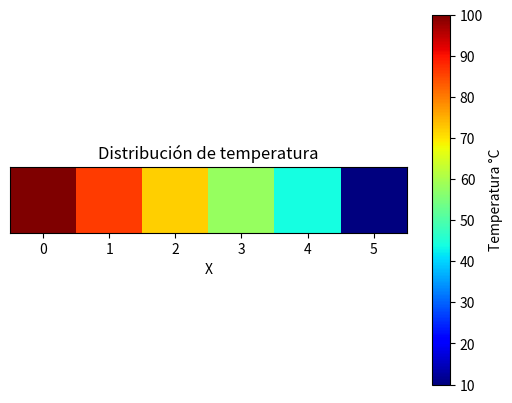

This figure's Python source:
import numpy as np
import matplotlib.pyplot as plt


h = 10/(12**2)

Kxx = 20/12

T1 = 100

Ta5 = 10

L = 10

r = 1

A = np.pi*(r**2)

Kc1 = (A*Kxx)/L * np.array([[1,-1]
                            ,[-1,1]
    ])

Khend = (h*A)* np.array([[0,0]
                         ,[0,1]
    ])

K1 = Kc1
K2 = Kc1
K3 = Kc1
K4 = Kc1 + Khend

def Ensamble(K_E):

    m = len(K_E)
    n = m + 1
    
    K = np.zeros((n, n))
    
    for i in range(m):
        K[i:i+2, i:i+2] += K_E[i]
    
    return K

K_E= np.array([K1, K2, K3, K4])

K = Ensamble(K_E)

F = np.zeros(5)

F[0] = T1

F[1] = K[0,0]*100

F[4] = h * A * Ta5

Km = K[1:,1:]

Fm = F[1:]


print("Km = ",Km)

print("Fm = ",Fm)


ink = np.linalg.inv(Km)

S = ink@Fm

print("S =" ,S)

S1 = np.zeros(len(S) + 2)

S1[0] = T1

S1[1:-1] = S

S1[-1] = Ta5

print("S =" ,S)

S1 = np.zeros(len(S) + 2)

S1[0] = T1

S1[1:-1] = S

S1[-1] = Ta5

print("S1 =", S1)

TC = np.array([S1])

plt.imshow(TC,cmap='jet')

plt.colorbar(label='Temperatura °C')

plt.yticks([])

plt.xlabel('X')

plt.title('Distribución de temperatura')
